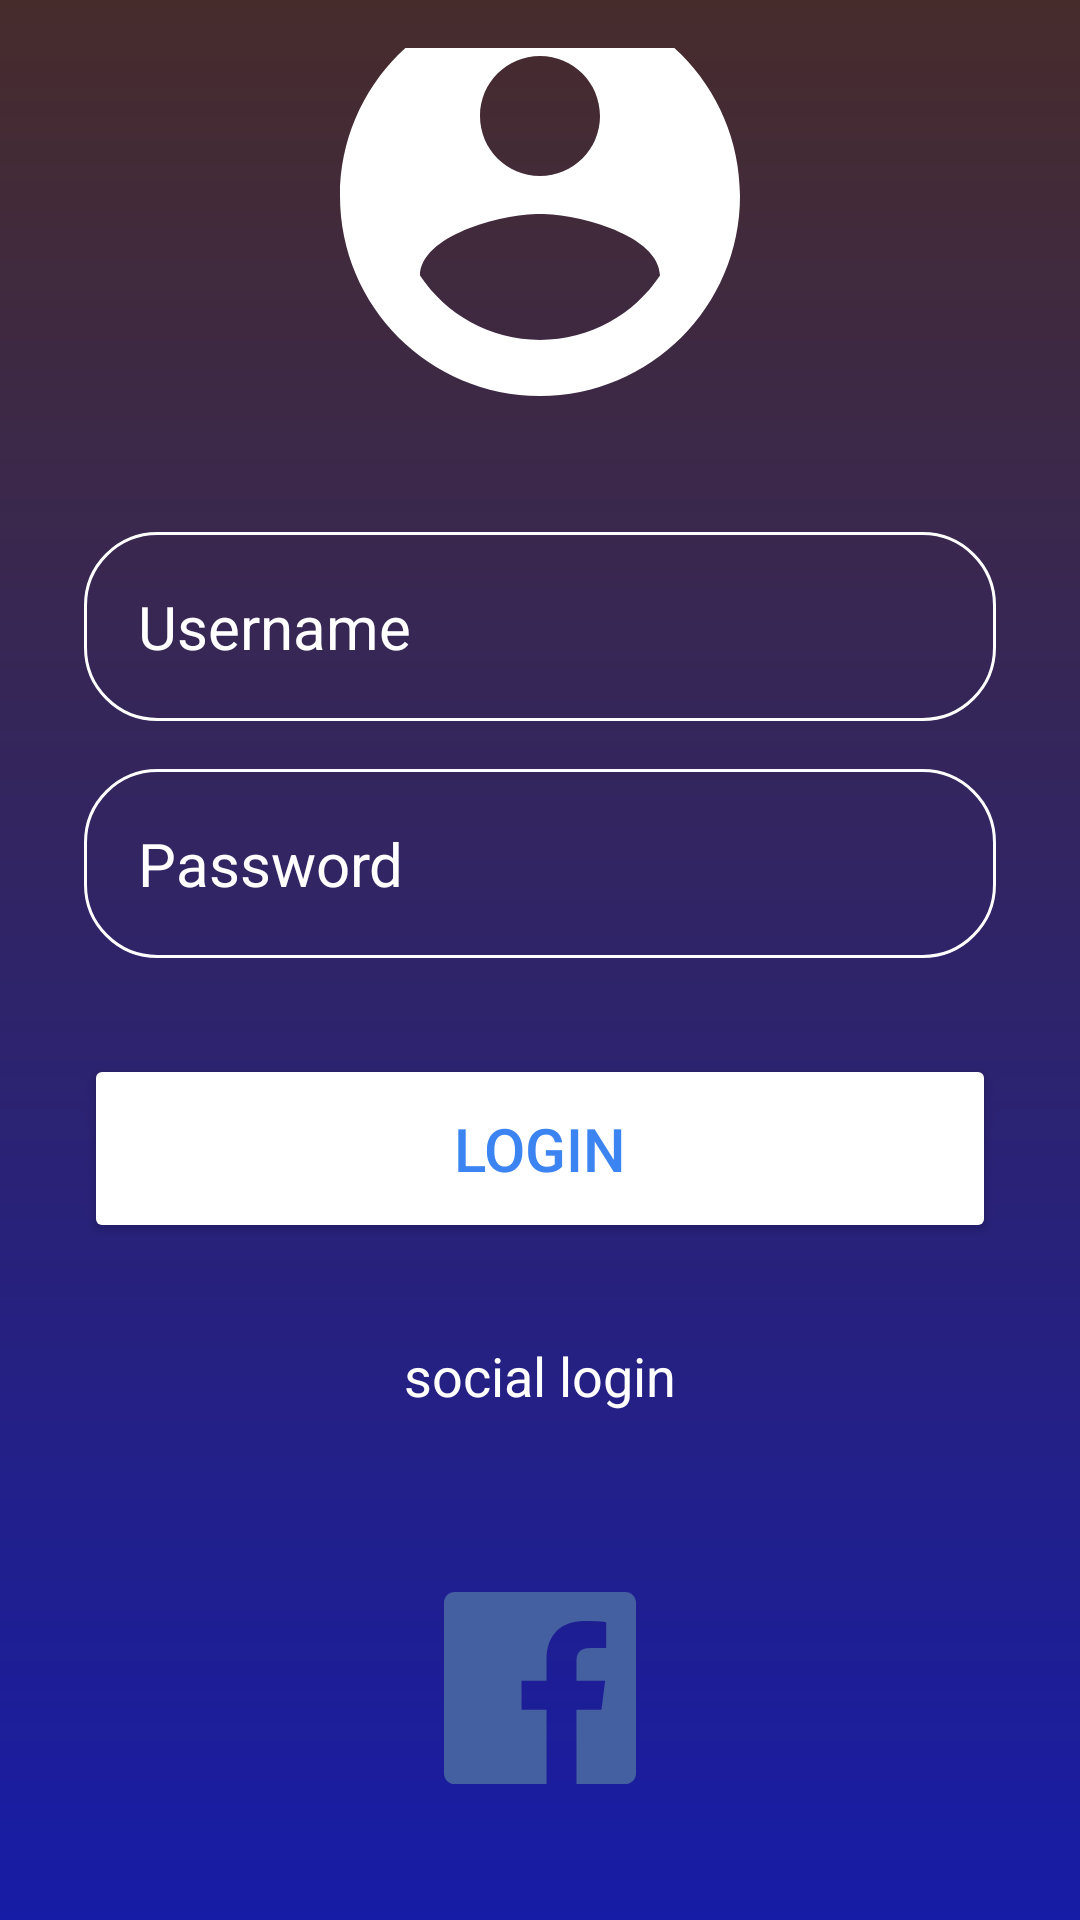

Layout XML and referenced resources for this Android screen:
<!-- AndroidManifest.xml: application theme Theme.DYPQuestionPapers -->
<!-- res/layout/activity_main.xml -->
<?xml version="1.0" encoding="utf-8"?>
<RelativeLayout xmlns:android="http://schemas.android.com/apk/res/android"
    xmlns:app="http://schemas.android.com/apk/res-auto"
    xmlns:tools="http://schemas.android.com/tools"
    android:id="@+id/main"
    android:layout_width="match_parent"
    android:layout_height="match_parent"
    android:background="@drawable/login_background"
    android:padding="16dp"
    tools:context=".MainActivity">

    <LinearLayout
        android:layout_width="match_parent"
        android:layout_height="wrap_content"
        android:gravity="center"
        android:orientation="vertical">

        <ImageView
            android:layout_width="160dp"
            android:layout_height="160dp"
            android:src="@drawable/icon_account_circle"
            />

        <EditText
            android:layout_width="match_parent"
            android:layout_height="wrap_content"
            android:layout_marginTop="32dp"
            android:hint="@string/username"
            android:textColor="@color/white"
            android:textColorHint="@color/white"
            android:textSize="20sp"
            android:layout_marginStart="12dp"
            android:layout_marginEnd="12dp"
            android:background="@drawable/rounded_corner"
            android:padding="18dp"
            android:inputType="textEmailAddress"
            android:id="@+id/username_input"/>

        <EditText
            android:layout_width="match_parent"
            android:layout_height="wrap_content"
            android:layout_marginTop="16dp"
            android:hint="@string/password"
            android:textColor="@color/white"
            android:textColorHint="@color/white"
            android:textSize="20sp"
            android:layout_marginStart="12dp"
            android:layout_marginEnd="12dp"
            android:background="@drawable/rounded_corner"
            android:padding="18dp"
            android:inputType="textPassword"
            android:id="@+id/password_input"/>

        <Button
            android:layout_width="match_parent"
            android:layout_height="wrap_content"
            android:text="Login"
            android:backgroundTint="@color/white"
            android:textColor="#3B84F1"
            android:layout_marginStart="12dp"
            android:layout_marginEnd="12dp"
            android:padding="18dp"
            android:layout_marginTop="32dp"
            android:textSize="20sp"
            android:id="@+id/login_btn"/>

        <TextView
            android:layout_width="wrap_content"
            android:layout_height="wrap_content"
            android:text="social login"
            android:textSize="18sp"
            android:textColor="@color/white"
            android:layout_marginTop="32dp"/>

        <ImageView
            android:layout_width="64dp"
            android:layout_height="64dp"
            android:layout_margin="60dp"
            android:id="@+id/fecebook_btn"
            android:src="@drawable/facebook_logo"/>



    </LinearLayout>

</RelativeLayout>
<!-- resources referenced by this layout -->
<resources>
  <!-- drawable facebook_logo (drawable) -->
  <vector xmlns:android="http://schemas.android.com/apk/res/android" android:height="24dp" android:viewportHeight="48" android:viewportWidth="48" android:width="24dp">
        
      <path android:fillColor="#4460A0" android:fillType="evenOdd" android:pathData="M25.638,48L2.649,48C1.186,48 0,46.814 0,45.351L0,2.649C0,1.186 1.186,0 2.649,0L45.351,0C46.814,0 48,1.186 48,2.649L48,45.351C48,46.814 46.814,48 45.351,48L33.119,48L33.119,29.412L39.359,29.412L40.293,22.168L33.119,22.168L33.119,17.543C33.119,15.445 33.702,14.016 36.709,14.016L40.545,14.014L40.545,7.535C39.882,7.447 37.605,7.25 34.956,7.25C29.425,7.25 25.638,10.626 25.638,16.825L25.638,22.168L19.383,22.168L19.383,29.412L25.638,29.412L25.638,48L25.638,48Z" android:strokeColor="#00000000" android:strokeWidth="1"/>
      
  </vector>
  <!-- drawable icon_account_circle (drawable) -->
  <vector xmlns:android="http://schemas.android.com/apk/res/android" android:height="90dp" android:tint="#FFFFFF" android:viewportHeight="24" android:viewportWidth="24" android:width="90dp">
        
      <path android:fillColor="@android:color/white" android:pathData="M12,2C6.48,2 2,6.48 2,12s4.48,10 10,10 10,-4.48 10,-10S17.52,2 12,2zM12,5c1.66,0 3,1.34 3,3s-1.34,3 -3,3 -3,-1.34 -3,-3 1.34,-3 3,-3zM12,19.2c-2.5,0 -4.71,-1.28 -6,-3.22 0.03,-1.99 4,-3.08 6,-3.08 1.99,0 5.97,1.09 6,3.08 -1.29,1.94 -3.5,3.22 -6,3.22z"/>
      
  </vector>
  <!-- drawable login_background (drawable) -->
  <?xml version="1.0" encoding="utf-8"?>
  <shape xmlns:android="http://schemas.android.com/apk/res/android">
       <gradient android:type="linear" android:angle="90"
           android:startColor="#171CA6" android:endColor="#472C2C"/>
  
  </shape>
  <!-- drawable rounded_corner (drawable) -->
  <?xml version="1.0" encoding="utf-8"?>
  <shape xmlns:android="http://schemas.android.com/apk/res/android"
      android:shape="rectangle"
      >
      <corners android:radius="24dp"/>
      <stroke android:width="1dip"
          android:color="@color/white"/>
  
  </shape>
  <string name="password">Password</string>
  <string name="username">Username</string>
  <style name="Theme.DYPQuestionPapers" parent="Base.Theme.DYPQuestionPapers" />
  <style name="Base.Theme.DYPQuestionPapers" parent="Theme.Material3.DayNight.NoActionBar">
          
          
      </style>
  <!-- not gathered from this repository: default colours our renderer supplied (Android Studio template values) -->
  <color name="white">#FFFFFFFF</color>
</resources>
